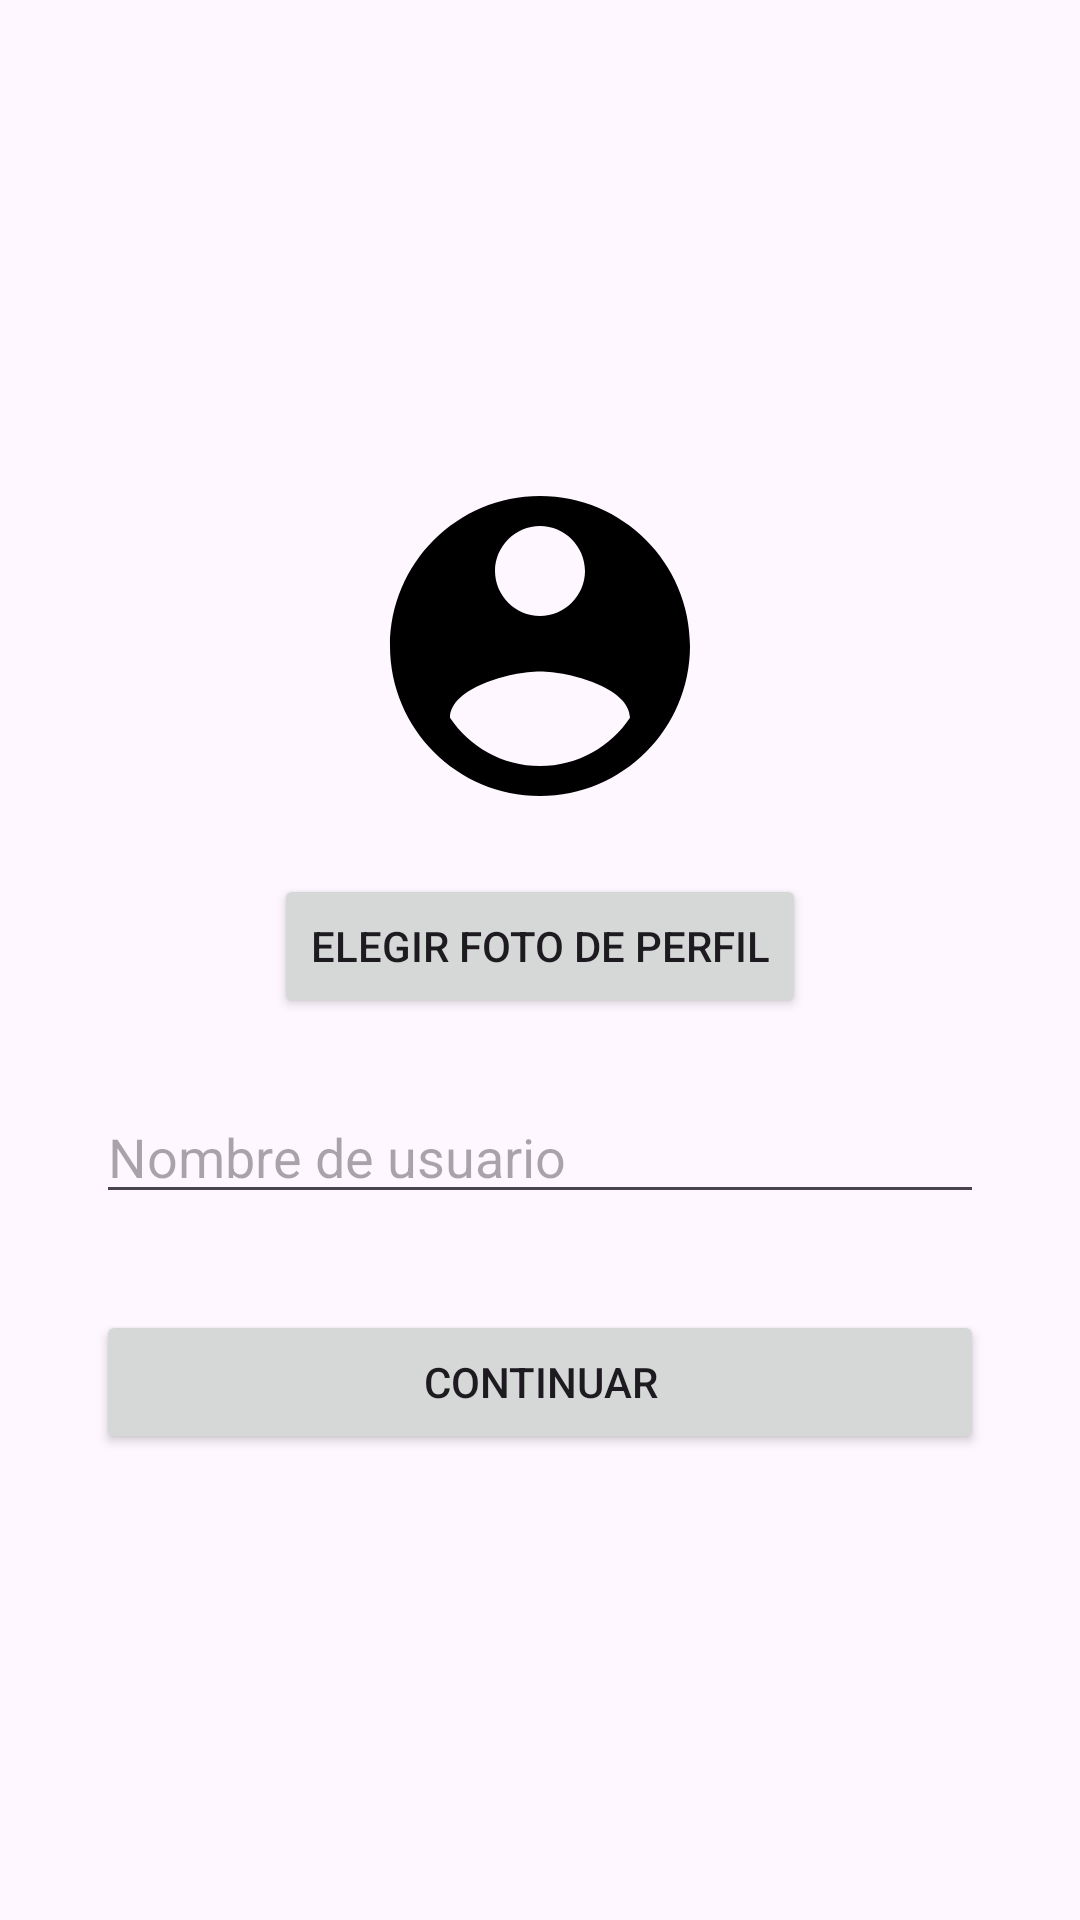

Android layout source for this screen:
<!-- AndroidManifest.xml: application theme Theme.AutoSmart -->
<!-- res/layout/activity_profile_setup.xml -->
<?xml version="1.0" encoding="utf-8"?>
<LinearLayout xmlns:android="http://schemas.android.com/apk/res/android"
    android:layout_width="match_parent"
    android:layout_height="match_parent"
    android:orientation="vertical"
    android:padding="32dp"
    android:gravity="center">

    <ImageView
        android:id="@+id/imgProfile"
        android:layout_width="120dp"
        android:layout_height="120dp"
        android:src="@drawable/ic_profile"
        android:layout_gravity="center"
        android:contentDescription="Foto de perfil"/>

    <Button
        android:id="@+id/btnChoosePhoto"
        android:layout_width="wrap_content"
        android:layout_height="wrap_content"
        android:text="Elegir foto de perfil"
        android:layout_marginTop="16dp"/>

    <EditText
        android:id="@+id/etUsername"
        android:layout_width="match_parent"
        android:layout_height="wrap_content"
        android:hint="Nombre de usuario"
        android:layout_marginTop="24dp"/>

    <Button
        android:id="@+id/btnContinue"
        android:layout_width="match_parent"
        android:layout_height="wrap_content"
        android:text="Continuar"
        android:layout_marginTop="32dp"/>

</LinearLayout>
<!-- resources referenced by this layout -->
<resources>
  <!-- drawable ic_profile (drawable) -->
  <vector
      xmlns:android="http://schemas.android.com/apk/res/android"
      android:width="24dp"
      android:height="24dp"
      android:viewportWidth="24"
      android:viewportHeight="24">
  
      <path
          android:fillColor="@android:color/black"
          android:pathData="M12,2C6.48,2 2,6.48 2,12s4.48,10 10,10 10,-4.48 10,-10S17.52,2 12,2z
                            M12,4c1.64,0 3,1.36 3,3s-1.36,3 -3,3 -3,-1.36 -3,-3 1.36,-3 3,-3z
                            M12,20c-2.5,0 -4.71,-1.28 -6,-3.22 0.03,-1.99 4,-3.08 6,-3.08
                            1.99,0 5.97,1.09 6,3.08C16.71,18.72 14.5,20 12,20z"/>
  </vector>
  <style name="Theme.AutoSmart" parent="Base.Theme.AutoSmart" />
  <style name="Base.Theme.AutoSmart" parent="Theme.Material3.DayNight.NoActionBar">
          
          
      </style>
</resources>
